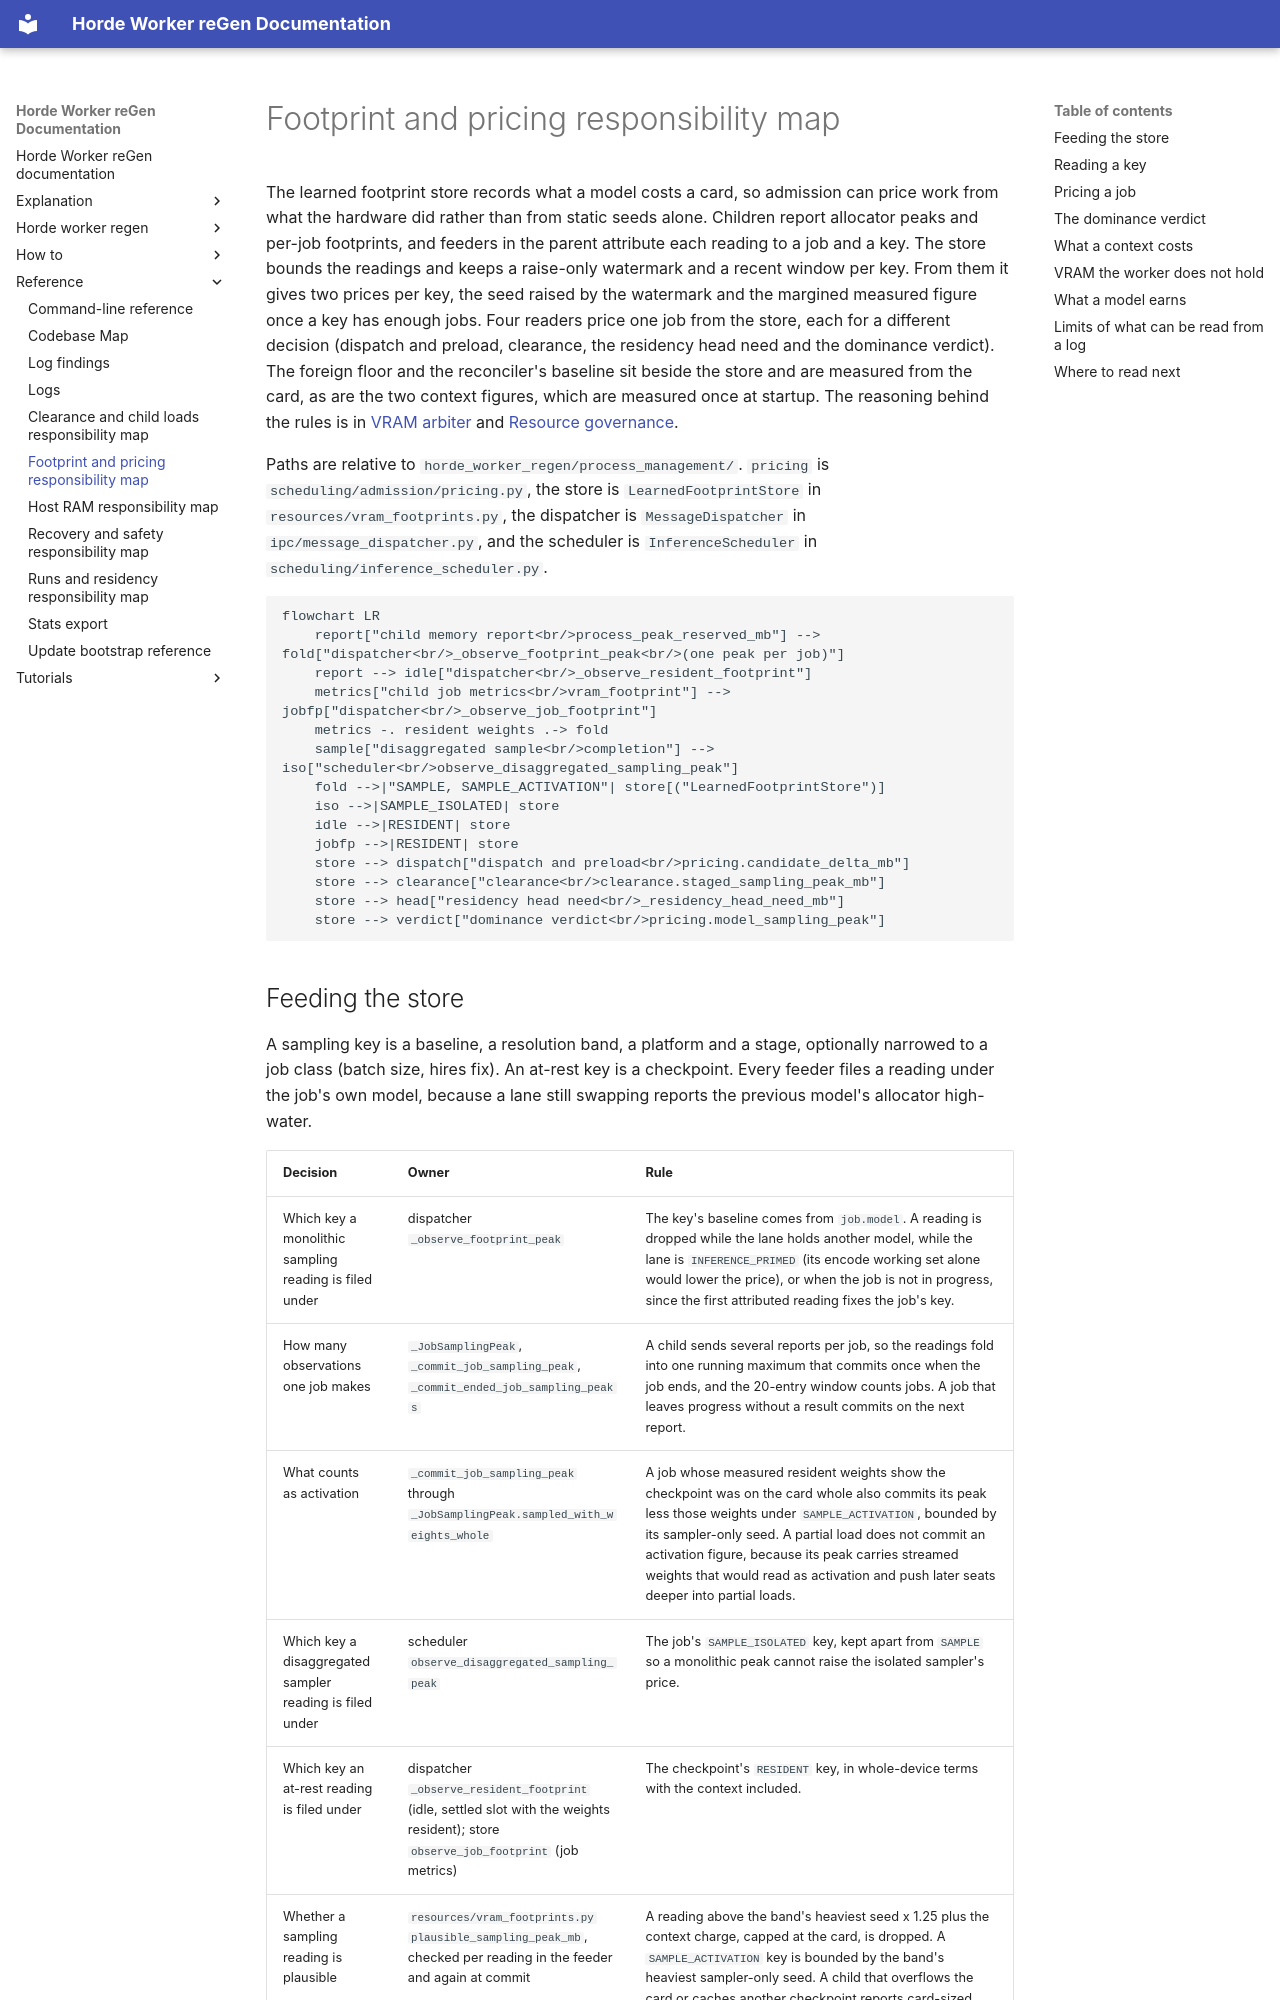

repository: tazlin/horde-worker-reGen · page: reference/responsibility-map-footprints-and-pricing/index.html · generator: mkdocs

# Footprint and pricing responsibility map

The learned footprint store records what a model costs a card, so admission can price work from what the hardware
did rather than from static seeds alone. Children report allocator peaks and per-job footprints, and feeders in
the parent attribute each reading to a job and a key. The store bounds the readings and keeps a raise-only watermark
and a recent window per key. From them it gives two prices per key, the seed raised by the watermark and the
margined measured figure once a key has enough jobs. Four readers price one job from the store, each for a different
decision (dispatch and preload, clearance, the residency head need and the dominance verdict). The foreign floor and
the reconciler's baseline sit beside the store and are measured from the card, as are the two context figures,
which are measured once at startup. The reasoning behind the
rules is in [VRAM arbiter](../explanation/vram_arbiter.md) and
[Resource governance](../explanation/resource_governance.md).

Paths are relative to `horde_worker_regen/process_management/`. `pricing` is `scheduling/admission/pricing.py`, the
store is `LearnedFootprintStore` in `resources/vram_footprints.py`, the dispatcher is `MessageDispatcher` in
`ipc/message_dispatcher.py`, and the scheduler is `InferenceScheduler` in `scheduling/inference_scheduler.py`.

```mermaid
flowchart LR
    report["child memory report<br/>process_peak_reserved_mb"] --> fold["dispatcher<br/>_observe_footprint_peak<br/>(one peak per job)"]
    report --> idle["dispatcher<br/>_observe_resident_footprint"]
    metrics["child job metrics<br/>vram_footprint"] --> jobfp["dispatcher<br/>_observe_job_footprint"]
    metrics -. resident weights .-> fold
    sample["disaggregated sample<br/>completion"] --> iso["scheduler<br/>observe_disaggregated_sampling_peak"]
    fold -->|"SAMPLE, SAMPLE_ACTIVATION"| store[("LearnedFootprintStore")]
    iso -->|SAMPLE_ISOLATED| store
    idle -->|RESIDENT| store
    jobfp -->|RESIDENT| store
    store --> dispatch["dispatch and preload<br/>pricing.candidate_delta_mb"]
    store --> clearance["clearance<br/>clearance.staged_sampling_peak_mb"]
    store --> head["residency head need<br/>_residency_head_need_mb"]
    store --> verdict["dominance verdict<br/>pricing.model_sampling_peak"]
```
